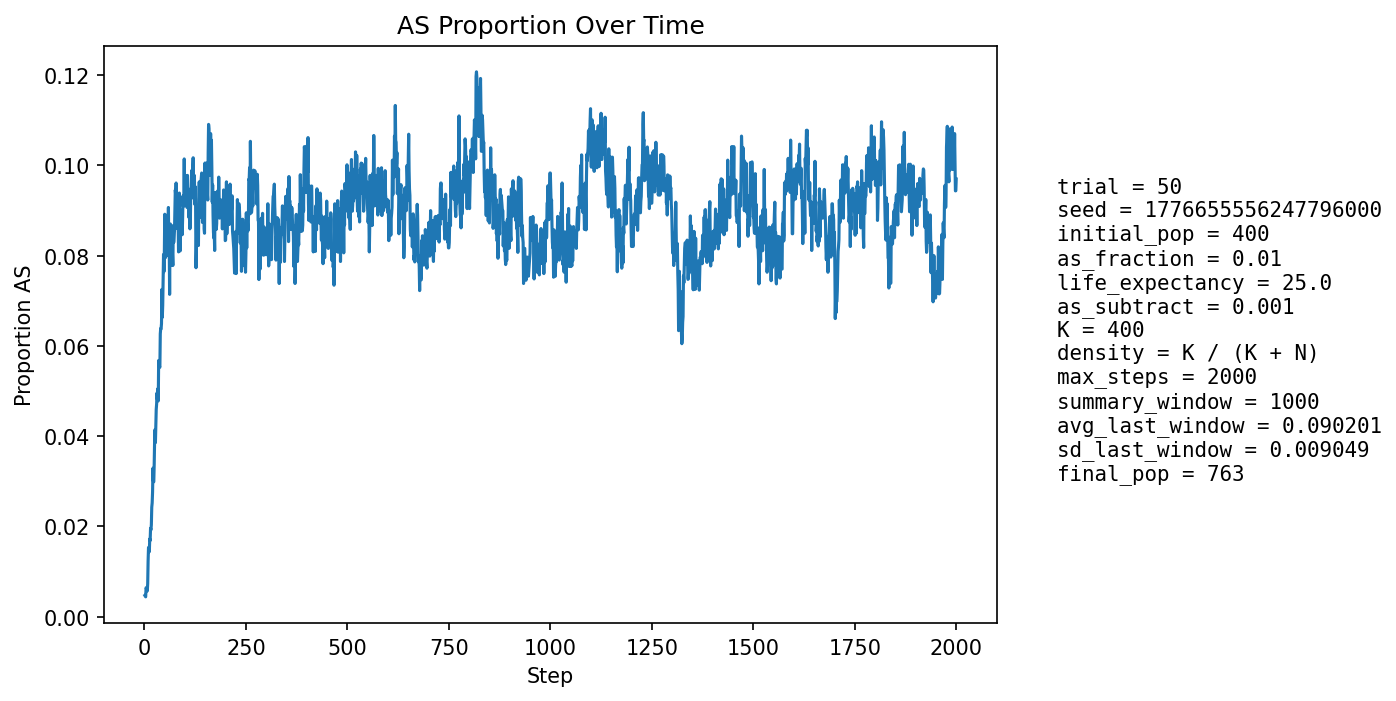

The file beside this chart, header and first rows:
step, population_size, births, newborn_AA, newborn_AS, newborn_SS, prop_newborn_AA, prop_newborn_AS, prop_newborn_SS, prop_repro_AA, prop_repro_AS, prop_AS_population
1, 426, 101, 101, 0, 0, 1.0, 0.0, 0.0, 1.0, 0.0, 0.004695
2, 441, 98, 98, 0, 0, 1.0, 0.0, 0.0, 1.0, 0.0, 0.004535
3, 455, 97, 97, 0, 0, 1.0, 0.0, 0.0, 1.0, 0.0, 0.004396
4, 468, 98, 97, 1, 0, 0.9898, 0.0102, 0.0, 0.9905, 0.009524, 0.00641
5, 487, 104, 104, 0, 0, 1.0, 0.0, 0.0, 0.9911, 0.008889, 0.00616
6, 507, 107, 107, 0, 0, 1.0, 0.0, 0.0, 0.9916, 0.008439, 0.005917
7, 527, 110, 110, 0, 0, 1.0, 0.0, 0.0, 0.992, 0.008, 0.005693
8, 547, 113, 112, 1, 0, 0.9912, 0.00885, 0.0, 0.9886, 0.01141, 0.007313
9, 568, 117, 114, 3, 0, 0.9744, 0.02564, 0.0, 0.9891, 0.01087, 0.01232
10, 587, 119, 116, 3, 0, 0.9748, 0.02521, 0.0, 0.9896, 0.01038, 0.01533
11, 607, 122, 121, 1, 0, 0.9918, 0.008197, 0.0, 0.9901, 0.009934, 0.01483
12, 626, 124, 124, 0, 0, 1.0, 0.0, 0.0, 0.9936, 0.006431, 0.01438
13, 639, 124, 121, 3, 0, 0.9758, 0.02419, 0.0, 0.9874, 0.01258, 0.01721
14, 652, 125, 124, 1, 0, 0.992, 0.008, 0.0, 0.9815, 0.01846, 0.01687
15, 665, 127, 125, 2, 0, 0.9843, 0.01575, 0.0, 0.979, 0.02102, 0.01955
16, 676, 128, 126, 2, 0, 0.9844, 0.01562, 0.0, 0.9824, 0.0176, 0.01923
17, 688, 130, 128, 2, 0, 0.9846, 0.01538, 0.0, 0.9771, 0.02292, 0.02035
18, 701, 131, 127, 4, 0, 0.9695, 0.03053, 0.0, 0.9748, 0.02521, 0.02425
19, 714, 133, 130, 3, 0, 0.9774, 0.02256, 0.0, 0.9726, 0.0274, 0.02521
20, 724, 133, 129, 4, 0, 0.9699, 0.03008, 0.0, 0.973, 0.02695, 0.02762
21, 729, 133, 127, 6, 0, 0.9549, 0.04511, 0.0, 0.976, 0.024, 0.03292
22, 732, 133, 131, 2, 0, 0.985, 0.01504, 0.0, 0.9761, 0.02394, 0.03005
23, 736, 134, 132, 2, 0, 0.9851, 0.01493, 0.0, 0.9737, 0.02632, 0.02989
24, 741, 135, 130, 5, 0, 0.963, 0.03704, 0.0, 0.9687, 0.03133, 0.03374
25, 746, 135, 128, 7, 0, 0.9481, 0.05185, 0.0, 0.9662, 0.03377, 0.03887
26, 748, 135, 128, 7, 0, 0.9481, 0.05185, 0.0, 0.9664, 0.03359, 0.04144
27, 752, 136, 134, 2, 0, 0.9853, 0.01471, 0.0, 0.9666, 0.03342, 0.03856
28, 757, 136, 132, 4, 0, 0.9706, 0.02941, 0.0, 0.9617, 0.03827, 0.04227
29, 762, 137, 131, 6, 0, 0.9562, 0.0438, 0.0, 0.9544, 0.04557, 0.04593
30, 764, 136, 131, 5, 0, 0.9632, 0.03676, 0.0, 0.9495, 0.05051, 0.04712
31, 766, 136, 130, 6, 0, 0.9559, 0.04412, 0.0, 0.9521, 0.04786, 0.04961
32, 769, 137, 132, 5, 0, 0.9635, 0.0365, 0.0, 0.9524, 0.04762, 0.04811
33, 772, 137, 131, 6, 0, 0.9562, 0.0438, 0.0, 0.9526, 0.04738, 0.05052
34, 774, 138, 134, 4, 0, 0.971, 0.02899, 0.0, 0.948, 0.05198, 0.0478
35, 775, 138, 126, 12, 0, 0.913, 0.08696, 0.0, 0.9455, 0.05446, 0.05677
36, 776, 137, 131, 6, 0, 0.9562, 0.0438, 0.0, 0.9479, 0.05211, 0.05541
37, 775, 137, 130, 7, 0, 0.9489, 0.05109, 0.0, 0.948, 0.05198, 0.05548
38, 778, 138, 133, 5, 0, 0.9638, 0.03623, 0.0, 0.9507, 0.04926, 0.05527
39, 782, 138, 128, 10, 0, 0.9275, 0.07246, 0.0, 0.9386, 0.06143, 0.06266
40, 783, 138, 130, 8, 0, 0.942, 0.05797, 0.0, 0.9363, 0.06373, 0.06386
41, 784, 138, 131, 7, 0, 0.9493, 0.05072, 0.0, 0.9363, 0.06373, 0.06378
42, 785, 138, 131, 7, 0, 0.9493, 0.05072, 0.0, 0.9387, 0.06127, 0.06497
43, 786, 138, 126, 12, 0, 0.913, 0.08696, 0.0, 0.9315, 0.06846, 0.07252
44, 784, 138, 133, 5, 0, 0.9638, 0.03623, 0.0, 0.9268, 0.07317, 0.06633
45, 782, 138, 129, 8, 1, 0.9348, 0.05797, 0.007246, 0.9291, 0.0709, 0.06905
46, 783, 138, 125, 13, 0, 0.9058, 0.0942, 0.0, 0.9267, 0.07335, 0.07535
47, 785, 138, 125, 12, 1, 0.9058, 0.08696, 0.007246, 0.9242, 0.07579, 0.08025
48, 785, 139, 131, 8, 0, 0.9424, 0.05755, 0.0, 0.9246, 0.07543, 0.07643
49, 783, 138, 126, 12, 0, 0.913, 0.08696, 0.0, 0.9244, 0.07561, 0.08046
50, 785, 138, 122, 16, 0, 0.8841, 0.1159, 0.0, 0.9191, 0.08088, 0.08917
51, 781, 138, 128, 9, 1, 0.9275, 0.06522, 0.007246, 0.9146, 0.08537, 0.08323
52, 779, 139, 131, 8, 0, 0.9424, 0.05755, 0.0, 0.9171, 0.08293, 0.07959
53, 781, 138, 126, 12, 0, 0.913, 0.08696, 0.0, 0.9165, 0.08354, 0.08451
54, 780, 138, 126, 12, 0, 0.913, 0.08696, 0.0, 0.9091, 0.09091, 0.08462
55, 776, 138, 126, 12, 0, 0.913, 0.08696, 0.0, 0.9138, 0.08621, 0.08505
56, 775, 137, 129, 8, 0, 0.9416, 0.05839, 0.0, 0.9158, 0.08416, 0.08129
57, 775, 138, 121, 16, 1, 0.8768, 0.1159, 0.007246, 0.9136, 0.08642, 0.08903
58, 774, 138, 131, 6, 1, 0.9493, 0.04348, 0.007246, 0.9136, 0.08642, 0.0801
59, 772, 138, 119, 18, 1, 0.8623, 0.1304, 0.007246, 0.9136, 0.08642, 0.09067
60, 772, 138, 131, 7, 0, 0.9493, 0.05072, 0.0, 0.9158, 0.08416, 0.08161
... 1,940 more rows
